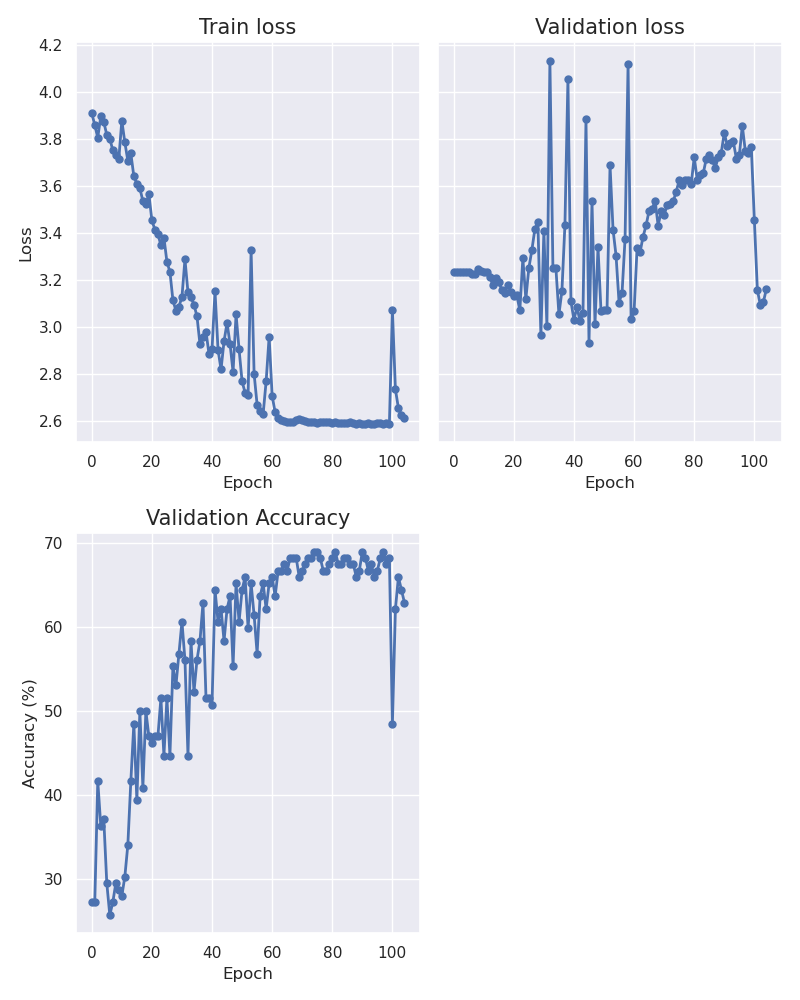

Data behind this chart, as committed beside it:
epoch, train_loss, val_loss, accuracy
0, 3.911, 3.235, 27.27
1, 3.858, 3.235, 27.27
2, 3.806, 3.235, 41.67
3, 3.896, 3.235, 36.36
4, 3.872, 3.235, 37.12
5, 3.818, 3.233, 29.55
6, 3.801, 3.225, 25.76
7, 3.752, 3.225, 27.27
8, 3.732, 3.246, 29.55
9, 3.715, 3.238, 28.79
10, 3.878, 3.234, 28.03
11, 3.786, 3.233, 30.3
12, 3.707, 3.214, 34.09
13, 3.738, 3.179, 41.67
14, 3.641, 3.209, 48.48
15, 3.609, 3.19, 39.39
16, 3.59, 3.158, 50.0
17, 3.537, 3.144, 40.91
18, 3.524, 3.177, 50.0
19, 3.566, 3.15, 46.97
20, 3.454, 3.131, 46.21
21, 3.415, 3.135, 46.97
22, 3.394, 3.071, 46.97
23, 3.349, 3.292, 51.52
24, 3.381, 3.12, 44.7
25, 3.277, 3.251, 51.52
26, 3.235, 3.327, 44.7
27, 3.114, 3.417, 55.3
28, 3.07, 3.446, 53.03
29, 3.087, 2.964, 56.82
30, 3.128, 3.409, 60.61
31, 3.288, 3.004, 56.06
32, 3.148, 4.134, 44.7
33, 3.126, 3.253, 58.33
34, 3.096, 3.25, 52.27
35, 3.045, 3.053, 56.06
36, 2.926, 3.154, 58.33
37, 2.959, 3.436, 62.88
38, 2.98, 4.055, 51.52
39, 2.885, 3.109, 51.52
40, 2.905, 3.031, 50.76
41, 3.152, 3.085, 64.39
42, 2.903, 3.026, 60.61
43, 2.82, 3.058, 62.12
44, 2.939, 3.883, 58.33
45, 3.019, 2.932, 62.12
46, 2.927, 3.534, 63.64
47, 2.809, 3.012, 55.3
48, 3.054, 3.339, 65.15
49, 2.905, 3.067, 60.61
50, 2.769, 3.071, 64.39
51, 2.721, 3.071, 65.91
52, 2.709, 3.688, 59.85
53, 3.328, 3.414, 65.15
54, 2.801, 3.304, 61.36
55, 2.669, 3.104, 56.82
56, 2.644, 3.145, 63.64
57, 2.63, 3.376, 65.15
58, 2.769, 4.118, 62.12
59, 2.959, 3.034, 65.15
... 45 more rows
